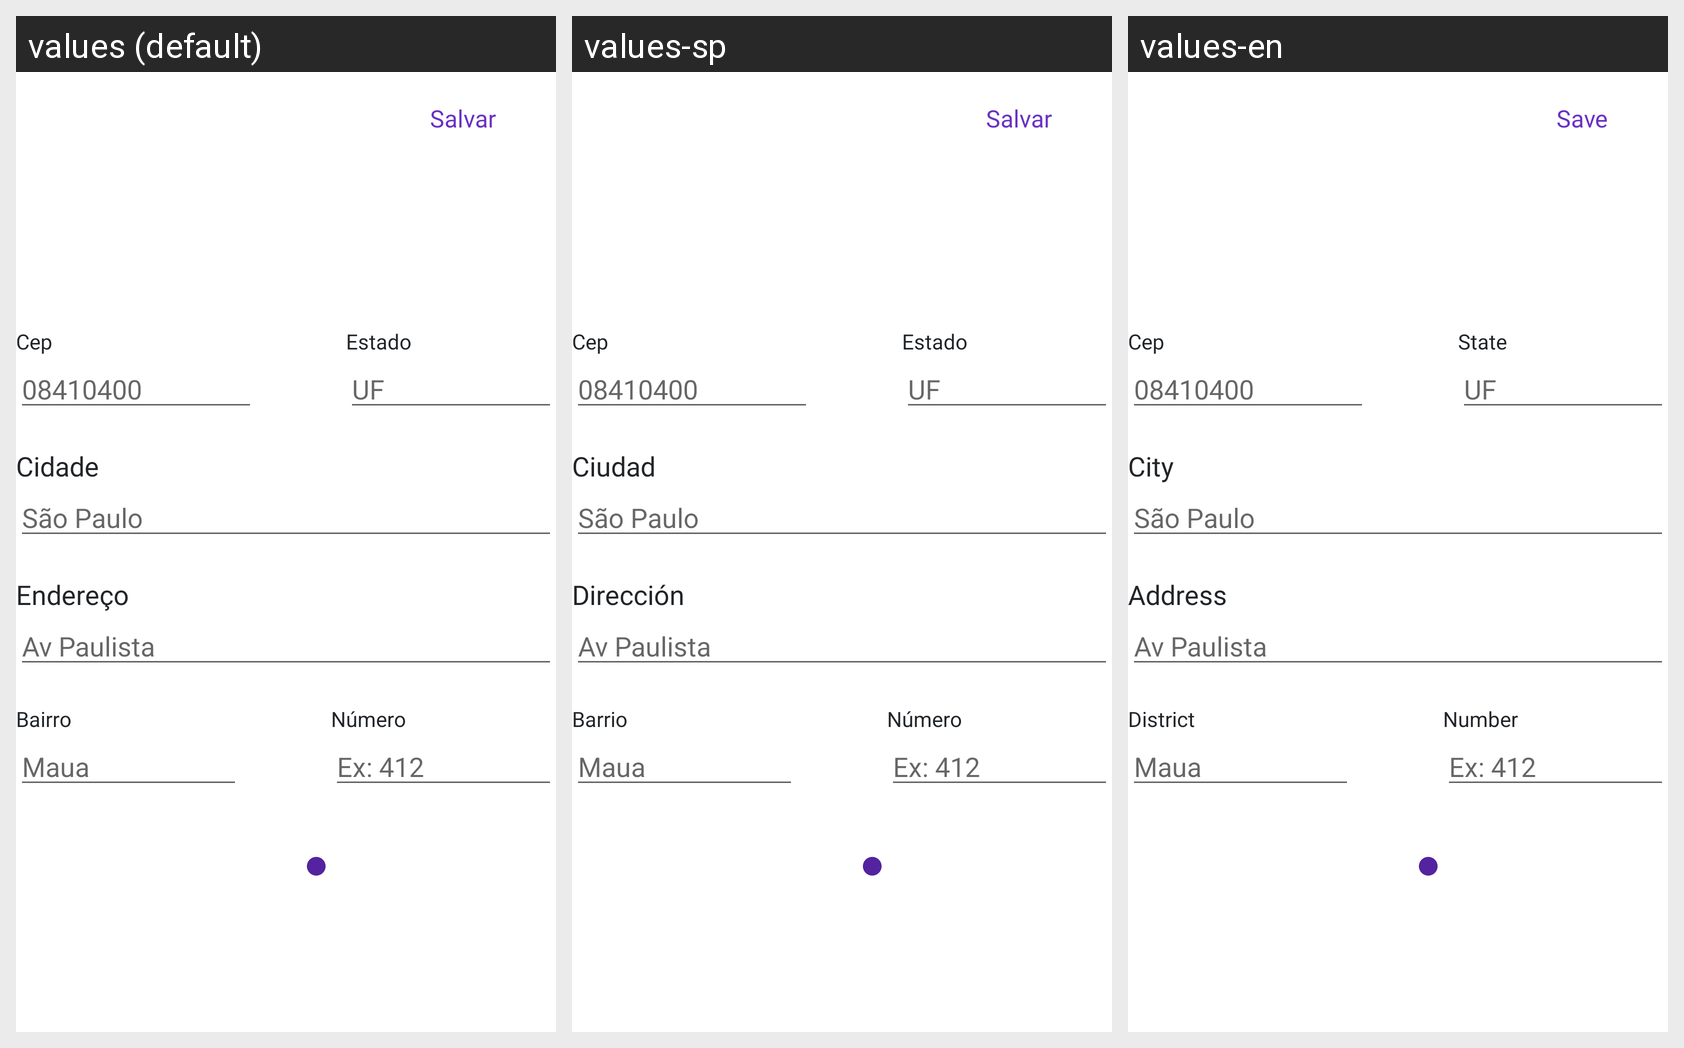

For this localized Android screen grid, give each drawn string resource with its value in every locale shown.
Android screen res/layout/fragment_editar_info_cadastro_endereco.xml rendered under 3 locales, left to right: values (default), values-sp, values-en. Device: Nexus 5 (rendered at 1080×1920; each locale shown at half size, 540×960, under a caption strip naming it); theme Theme.HyperXpress.
Strings drawn on this screen, with the default value and each locale's value (text and hints the layout hard-codes, and strings that could not be matched under every locale, appear in the picture but are not listed):

salvar
  values: Salvar
  values-sp: Salvar
  values-en: Save

cep
  values: Cep
  values-sp: Cep
  values-en: Cep

hint_cep
  values: 08410400
  values-sp: 08410400
  values-en: 08410400

estado
  values: Estado
  values-sp: Estado
  values-en: State

hint_estado
  values: UF
  values-sp: UF
  values-en: UF

cidade
  values: Cidade
  values-sp: Ciudad
  values-en: City

hint_cidade
  values: São Paulo
  values-sp: São Paulo
  values-en: São Paulo

endereco
  values: Endereço
  values-sp: Dirección
  values-en: Address

hint_endereco
  values: Av Paulista
  values-sp: Av Paulista
  values-en: Av Paulista

bairro
  values: Bairro
  values-sp: Barrio
  values-en: District

hint_bairro
  values: Maua
  values-sp: Maua
  values-en: Maua

numero
  values: Número
  values-sp: Número
  values-en: Number

hint_numero
  values: Ex: 412
  values-sp: Ex: 412
  values-en: Ex: 412
